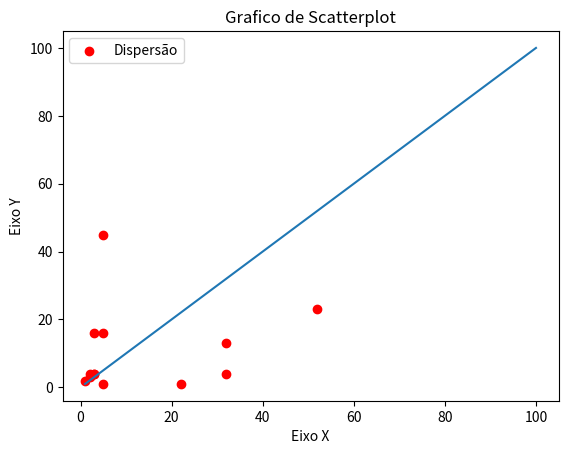

Source code (Python):
import matplotlib.pyplot as pyplot

x1 = [1,100]
y1 = [1,100]

x2 = [1,2,3,22,5,3,32,52,2,5,3,32,5]
y2 = [2,3,4,1,16,4,13,23,4,1,16,4,45]

titulo = "Grafico de Scatterplot"
eixox = "Eixo X"
eixoy = "Eixo Y"

pyplot.title(titulo)
pyplot.xlabel(eixox)
pyplot.ylabel(eixoy)

pyplot.scatter(x2, y2, label = "Dispersão", color = "r")
pyplot.plot(x1, y1)
pyplot.legend()
pyplot.show()
